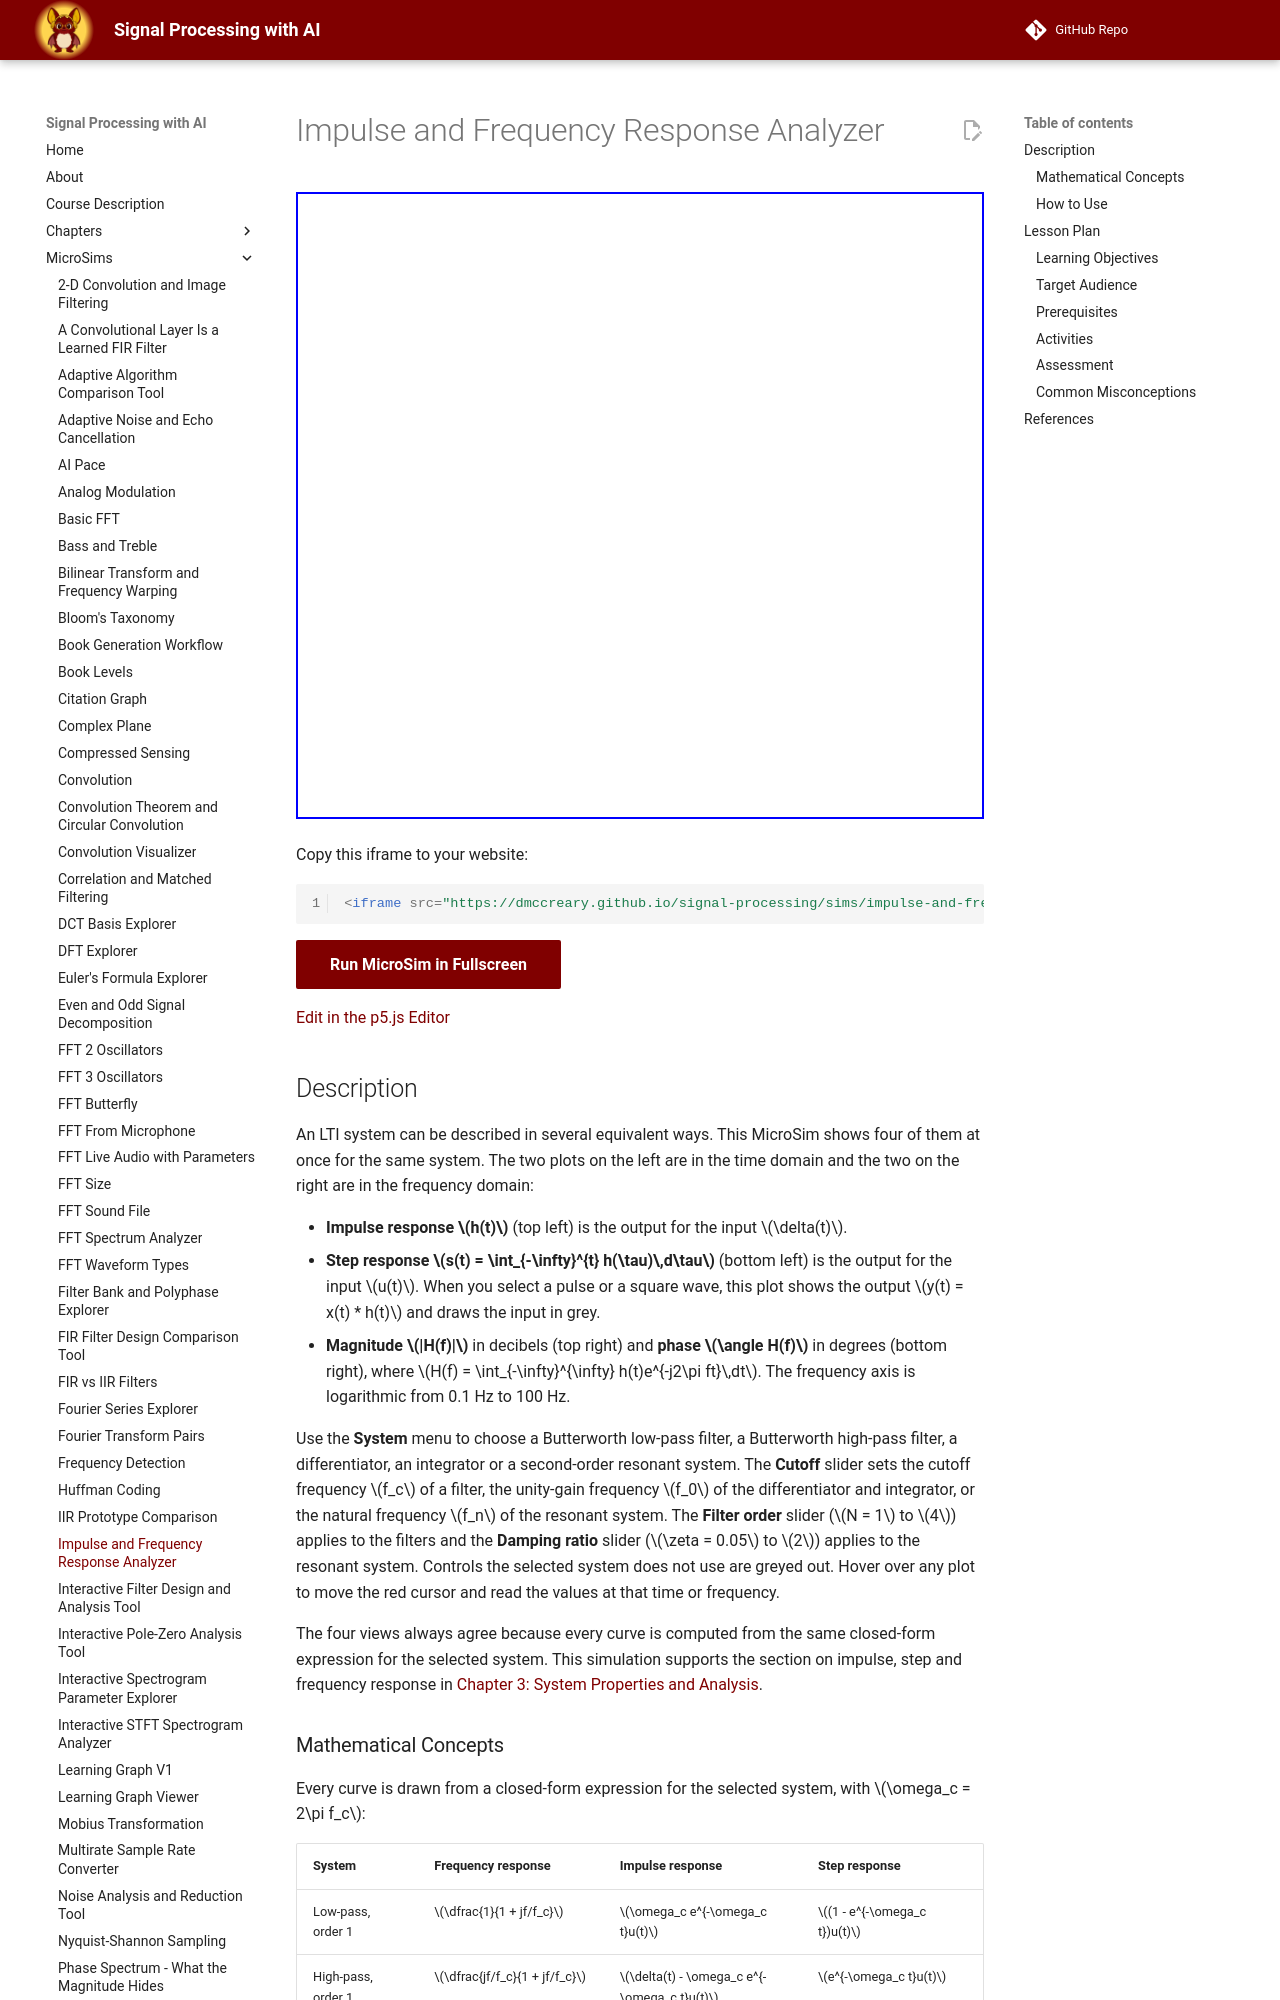

repository: dmccreary/signal-processing · page: sims/impulse-and-frequency-response-analyzer/index.html · generator: mkdocs

---
title: Impulse and Frequency Response Analyzer
description: See the impulse response, step response, magnitude response and phase response of five LTI systems side by side, with linked cursors and sliders for cutoff frequency, filter order and damping ratio.
image: /sims/impulse-and-frequency-response-analyzer/impulse-and-frequency-response-analyzer.png
og:image: /sims/impulse-and-frequency-response-analyzer/impulse-and-frequency-response-analyzer.png
twitter:image: /sims/impulse-and-frequency-response-analyzer/impulse-and-frequency-response-analyzer.png
social:
   cards: false
quality_score: 100
---

# Impulse and Frequency Response Analyzer

<iframe src="main.html" height="627px" width="100%" scrolling="no"></iframe>

[Run the Impulse and Frequency Response Analyzer MicroSim Fullscreen](./main.html){ .md-button .md-button--primary }
<br/>
[Edit in the p5.js Editor](https://editor.p5js.org/)
